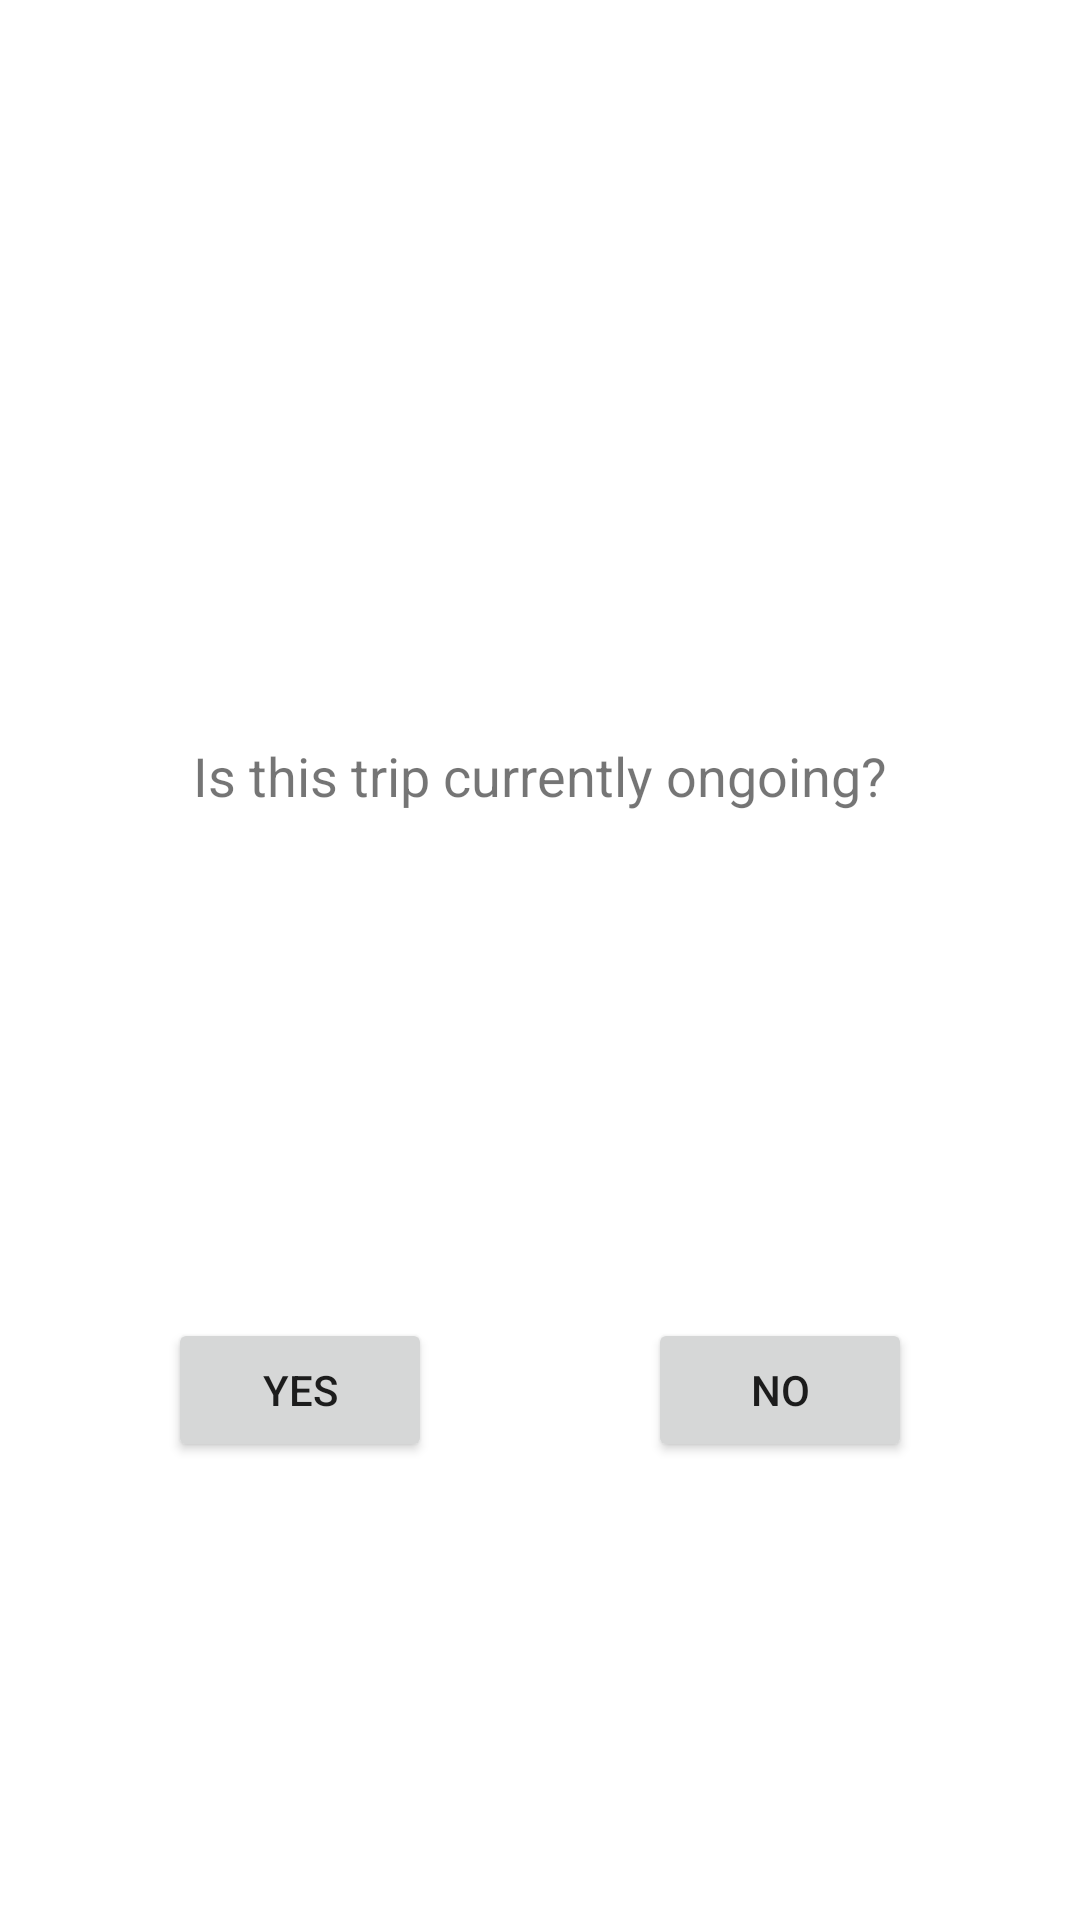

This screen was rendered from an Android layout file. Write that file and the resources it references.
<!-- AndroidManifest.xml: application theme Theme.WatPool -->
<!-- res/layout/fragment_is_current_trip.xml -->
<?xml version="1.0" encoding="utf-8"?>
<androidx.constraintlayout.widget.ConstraintLayout xmlns:android="http://schemas.android.com/apk/res/android"
    xmlns:app="http://schemas.android.com/apk/res-auto"
    xmlns:tools="http://schemas.android.com/tools"
    android:layout_width="match_parent"
    android:layout_height="match_parent"
    tools:context=".ui.tripList.IsCurrentTripFragment">

    <TextView
        android:id="@+id/centeredText"
        android:layout_width="wrap_content"
        android:layout_height="wrap_content"
        android:text="Is this trip currently ongoing?"
        android:textSize="18sp"
        app:layout_constraintTop_toTopOf="parent"
        app:layout_constraintBottom_toBottomOf="parent"
        app:layout_constraintStart_toStartOf="parent"
        app:layout_constraintEnd_toEndOf="parent"
        app:layout_constraintVertical_bias="0.4" />

    <Button
        android:id="@+id/buttonYes"
        android:layout_width="wrap_content"
        android:layout_height="wrap_content"
        android:text="Yes"
        app:layout_constraintTop_toBottomOf="@id/centeredText"
        app:layout_constraintStart_toStartOf="parent"
        app:layout_constraintEnd_toStartOf="@id/buttonNo"
        app:layout_constraintBottom_toBottomOf="parent"
        app:layout_constraintHorizontal_bias="1.0"
        android:layout_marginTop="16dp"
        android:layout_marginEnd="8dp" />

    <Button
        android:id="@+id/buttonNo"
        android:layout_width="wrap_content"
        android:layout_height="wrap_content"
        android:text="No"
        app:layout_constraintTop_toBottomOf="@id/centeredText"
        app:layout_constraintStart_toEndOf="@id/buttonYes"
        app:layout_constraintEnd_toEndOf="parent"
        app:layout_constraintBottom_toBottomOf="parent"
        app:layout_constraintHorizontal_bias="0.0"
        android:layout_marginTop="16dp"
        android:layout_marginStart="8dp" />

</androidx.constraintlayout.widget.ConstraintLayout>
<!-- resources referenced by this layout -->
<resources>
  <style name="Theme.WatPool" parent="Theme.MaterialComponents.DayNight.DarkActionBar">
          
          <item name="colorPrimary">@color/primary</item>
          <item name="colorPrimaryVariant">@color/primary_variant</item>
          <item name="colorOnPrimary">@color/on_primary</item>
          
          <item name="colorSecondary">@color/secondary</item>
          <item name="colorSecondaryVariant">@color/secondary_variant</item>
          <item name="colorOnSecondary">@color/on_secondary</item>
          
          <item name="background">@color/background</item>
          <item name="colorSurface">@color/surface</item>
          <item name="colorOnBackground">@color/on_background</item>
          <item name="colorOnSurface">@color/on_surface</item>
          
          <item name="colorError">@color/error</item>
          <item name="colorOnError">@color/on_primary</item>
          
          <item name="android:statusBarColor">@color/primary_variant</item>
          
      </style>
</resources>
